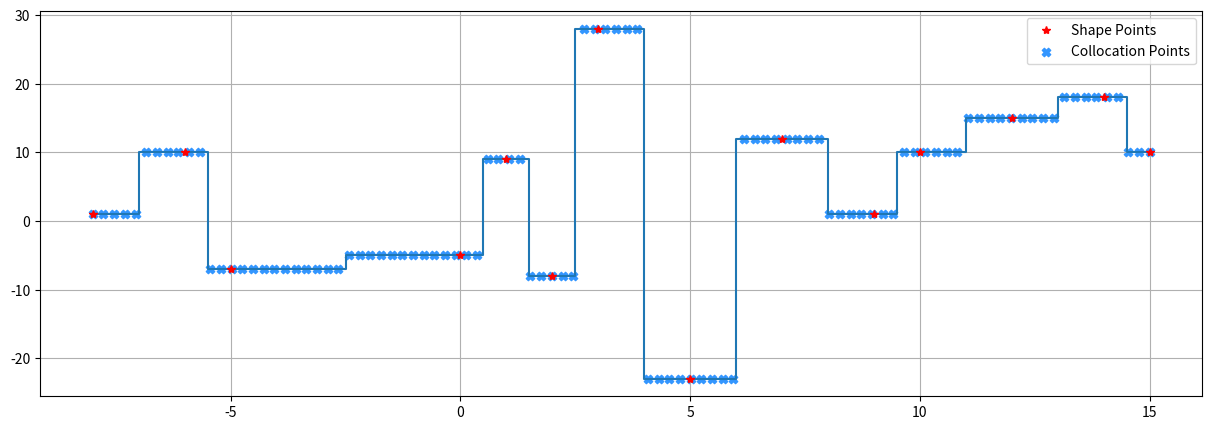

Write Python code to recreate this figure.
import numpy as np
import pandas as pd
import matplotlib.pyplot as plt
from scipy import interpolate


shape_pts = np.array([[-8,1],[-6,10],[-5,-7],[0,-5],[1,9],[2,-8],[3,28],[5,-23],[7,12],[9,1],[10,10],[12,15],[14,18],[15,10]])

x = []
y = []
for i in range(len(shape_pts)):
    x.append(shape_pts[i][0])
    y.append(shape_pts[i][1])

x_min = shape_pts[0][0]
x_max = shape_pts[-1][0]
y_max=max(y)
y_min=min(y)

m = 100
assert m >= len(shape_pts)
y_tilde_pts = np.linspace(y_min,y_max,m)
x_tilde_pts = np.linspace(x_min, x_max, m)

print(x_tilde_pts,'\n')



print(x,'\n',y)
u = interpolate.interp1d(x, y, kind='nearest',fill_value='array-like')


y_new = u(x_tilde_pts)
f = plt.figure()
f.set_figwidth(15)
f.set_figheight(5)
plt.step(x,y,where = 'mid')
plt.step(x,y,'r*',where = 'mid', label = 'Shape Points')
#plt.plot(x_tilde_pts,z ,color='b',marker='x')
plt.grid()
plt.scatter(x_tilde_pts,y_new,c='#3396FF',marker='X',label='Collocation Points')
plt.legend()
plt.show()